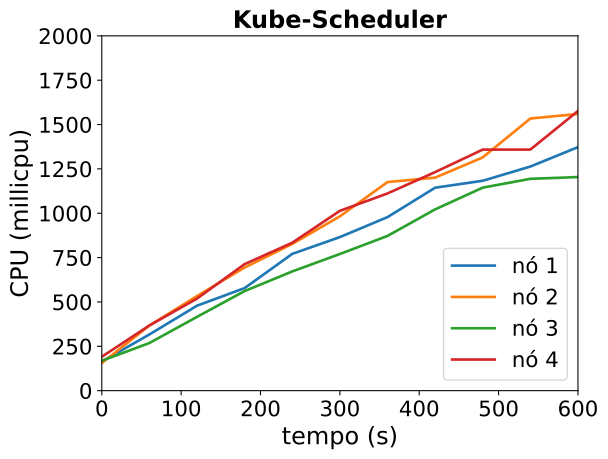

Source data for this figure (header and first rows):
timestamp, ppgcc-m02_pod_amount, ppgcc-m02_memory, ppgcc-m02_cpu, ppgcc-m03_pod_amount, ppgcc-m03_memory, ppgcc-m03_cpu, ppgcc-m04_pod_amount, ppgcc-m04_memory, ppgcc-m04_cpu, ppgcc-m05_pod_amount, ppgcc-m05_memory, ppgcc-m05_cpu
0, 10, 1082268, 164010744, 10, 1066108, 155427101, 10, 1091976, 168436996, 10, 1069992, 191133215
60, 10, 1089396, 316729214, 10, 1075612, 367143671, 10, 1101084, 268640844, 10, 1079628, 367553878
120, 10, 1098768, 479000119, 10, 1084852, 533238959, 10, 1109532, 416049551, 10, 1087284, 519199283
180, 10, 1102992, 578273687, 10, 1093696, 694028228, 10, 1114416, 561398756, 10, 1094148, 713341043
240, 10, 1108668, 770992835, 10, 1098184, 827267239, 10, 1121016, 672060758, 10, 1097184, 833862478
300, 10, 1112760, 865638393, 10, 1102012, 982519497, 10, 1123260, 770408096, 10, 1103388, 1013633074
360, 10, 1115928, 978178381, 10, 1106104, 1175724386, 10, 1128936, 872163484, 10, 1107348, 1111661952
420, 10, 1118436, 1144022616, 10, 1108612, 1200733288, 10, 1132632, 1021846803, 10, 1110252, 1231906068
480, 10, 1120680, 1183157497, 10, 1112176, 1314782878, 10, 1136724, 1144430354, 10, 1113684, 1358749446
540, 10, 1126356, 1263233139, 10, 1119172, 1533940949, 10, 1138572, 1194129231, 10, 1114476, 1358847599
600, 10, 1127412, 1372752730, 10, 1118512, 1559813400, 10, 1138836, 1204096766, 10, 1124112, 1576490627
